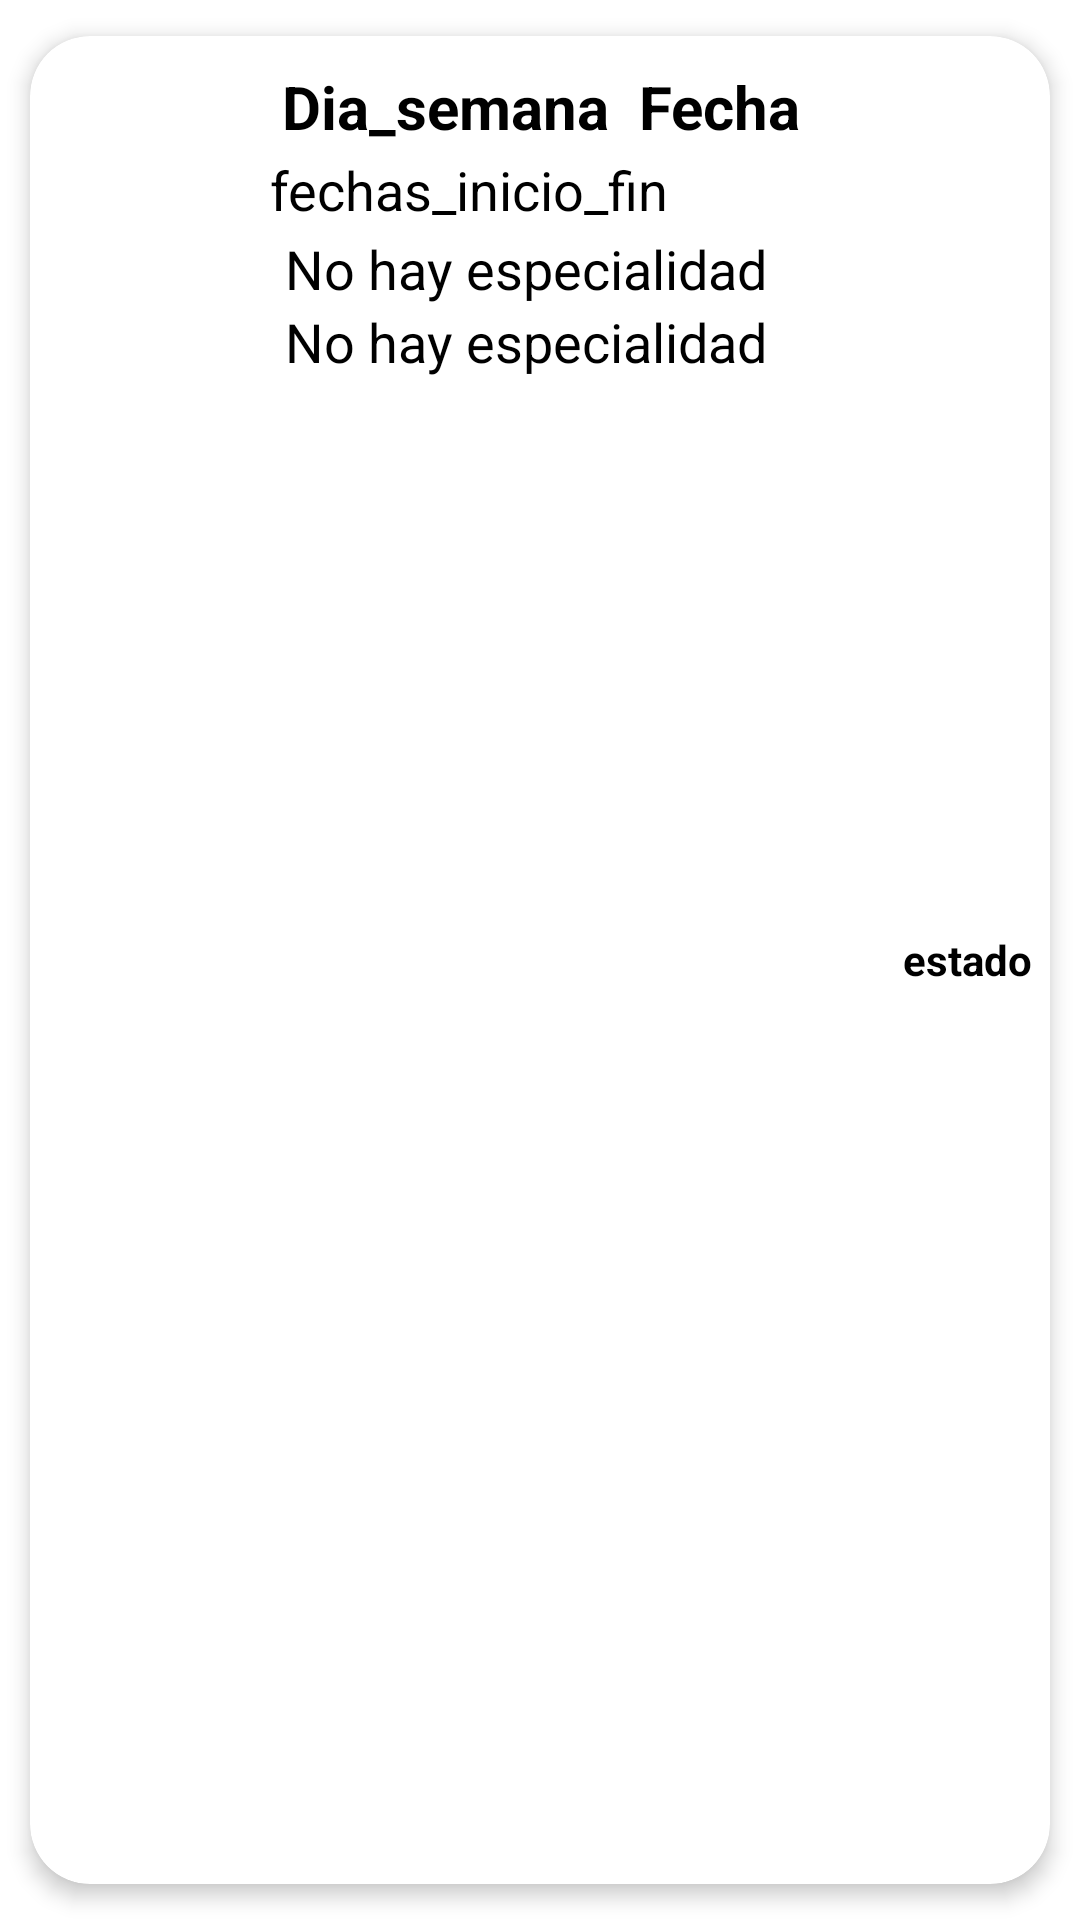

Layout XML and referenced resources for this Android screen:
<!-- AndroidManifest.xml: application theme Theme.GestionCitasParadise -->
<!-- res/layout/lista_historial_cita_doctor.xml -->
<?xml version="1.0" encoding="utf-8"?>
<androidx.cardview.widget.CardView xmlns:android="http://schemas.android.com/apk/res/android"
    xmlns:app="http://schemas.android.com/apk/res-auto"
    android:layout_width="match_parent"
    android:layout_height="wrap_content"
    android:animateLayoutChanges="true"
    app:cardCornerRadius="20dp"
    app:cardElevation="4dp"
    app:cardUseCompatPadding="true">

    <LinearLayout
        android:layout_width="match_parent"
        android:layout_height="match_parent"
        android:animateLayoutChanges="true"
        android:orientation="vertical">
        <RelativeLayout
            android:id="@+id/relativeLayout"
            android:layout_width="match_parent"
            android:layout_height="match_parent"
            android:orientation="horizontal"
            android:padding="6dp"
            app:layout_constraintBottom_toBottomOf="parent"
            app:layout_constraintEnd_toEndOf="parent"
            app:layout_constraintStart_toStartOf="parent"
            app:layout_constraintTop_toBottomOf="@+id/imageView5"
            app:layout_constraintVertical_bias="0.13">

            <ImageView
                android:id="@+id/iconimagen"
                android:layout_width="60dp"
                android:layout_height="60dp"
                android:layout_alignParentStart="true"
                android:layout_centerVertical="true"
                android:layout_gravity="center"
                android:layout_alignParentLeft="true"
                app:srcCompat="@drawable/baseline_calendar_month_24"
                app:tint="#2196F3"/>

            <LinearLayout
                android:layout_width="wrap_content"
                android:layout_height="wrap_content"
                android:orientation="vertical"
                android:layout_toEndOf="@id/iconimagen"
                android:layout_alignParentTop="true"
                android:layout_marginStart="4dp"
                android:layout_marginTop="2dp"
                android:layout_marginLeft="4dp">
                <LinearLayout
                    android:layout_width="wrap_content"
                    android:layout_height="wrap_content"
                    android:orientation="horizontal"
                    android:layout_toEndOf="@id/iconimagen"
                    android:layout_alignParentTop="true"
                    android:layout_marginStart="4dp"
                    android:layout_marginTop="2dp"
                    android:layout_marginLeft="4dp">
                    <TextView
                        android:id="@+id/txt_DiaSemanahistorialPaciente"
                        android:layout_width="match_parent"
                        android:layout_height="wrap_content"
                        android:layout_marginStart="10dp"
                        android:text="Dia_semana"
                        android:textColor="@color/black"
                        android:textSize="20sp"
                        android:textStyle="bold"
                        android:layout_marginBottom="2dp"
                        />
                    <TextView
                        android:id="@+id/txt_fechacitahistorialPaciente"
                        android:layout_width="match_parent"
                        android:layout_height="wrap_content"
                        android:layout_marginStart="10dp"
                        android:text="Fecha"
                        android:textColor="@color/black"
                        android:textSize="20sp"
                        android:textStyle="bold"
                        android:layout_marginBottom="2dp"
                        />

                </LinearLayout>

                <TextView
                    android:id="@+id/txtDiaHorarioDoctorReserva"
                    android:layout_width="wrap_content"
                    android:layout_height="wrap_content"
                    android:layout_marginStart="10dp"
                    android:text="fechas_inicio_fin"
                    android:textColor="@color/black"
                    android:textSize="18sp"
                    android:layout_marginBottom="2dp"
                    />

                <TextView
                    android:id="@+id/txtPacienteReservar"
                    android:layout_width="match_parent"
                    android:layout_height="wrap_content"
                    android:paddingLeft="15dp"
                    android:text="@string/noEspecialidad"
                    android:textColor="@color/black"
                    android:textSize="18sp"/>
                <TextView
                    android:id="@+id/txtPacienteTelefonoReservar"
                    android:layout_width="match_parent"
                    android:layout_height="wrap_content"
                    android:paddingLeft="15dp"
                    android:text="@string/noEspecialidad"
                    android:textColor="@color/black"
                    android:textSize="18sp"/>
            </LinearLayout>

            <TextView
                android:id="@+id/txt_EstadoReservaDoctor"
                android:layout_width="wrap_content"
                android:layout_height="wrap_content"
                android:layout_marginStart="10dp"
                android:text="estado"
                android:layout_centerInParent="true"
                android:layout_alignParentEnd="true"
                android:textColor="@color/black"
                android:textSize="14sp"
                android:textStyle="bold"
                android:layout_marginBottom="2dp"
                />

        </RelativeLayout>
    </LinearLayout>
</androidx.cardview.widget.CardView>
<!-- resources referenced by this layout -->
<resources>
  <color name="black">#FF000000</color>
  <string name="noEspecialidad">No hay especialidad</string>
  <style name="Theme.GestionCitasParadise" parent="Base.Theme.GestionCitasParadise">
  
      </style>
  <style name="Base.Theme.GestionCitasParadise" parent="Theme.MaterialComponents.DayNight.NoActionBar">
          
          
          <item name="colorPrimary">@color/black</item>
          <item name="colorPrimaryVariant">@color/white</item>
          <item name="android:textColorPrimary">@color/black</item>
          <item name="android:statusBarColor">@color/celeste</item>
  
      </style>
  <color name="white">#FFFFFFFF</color>
  <color name="celeste">#24A9FE</color>
</resources>
